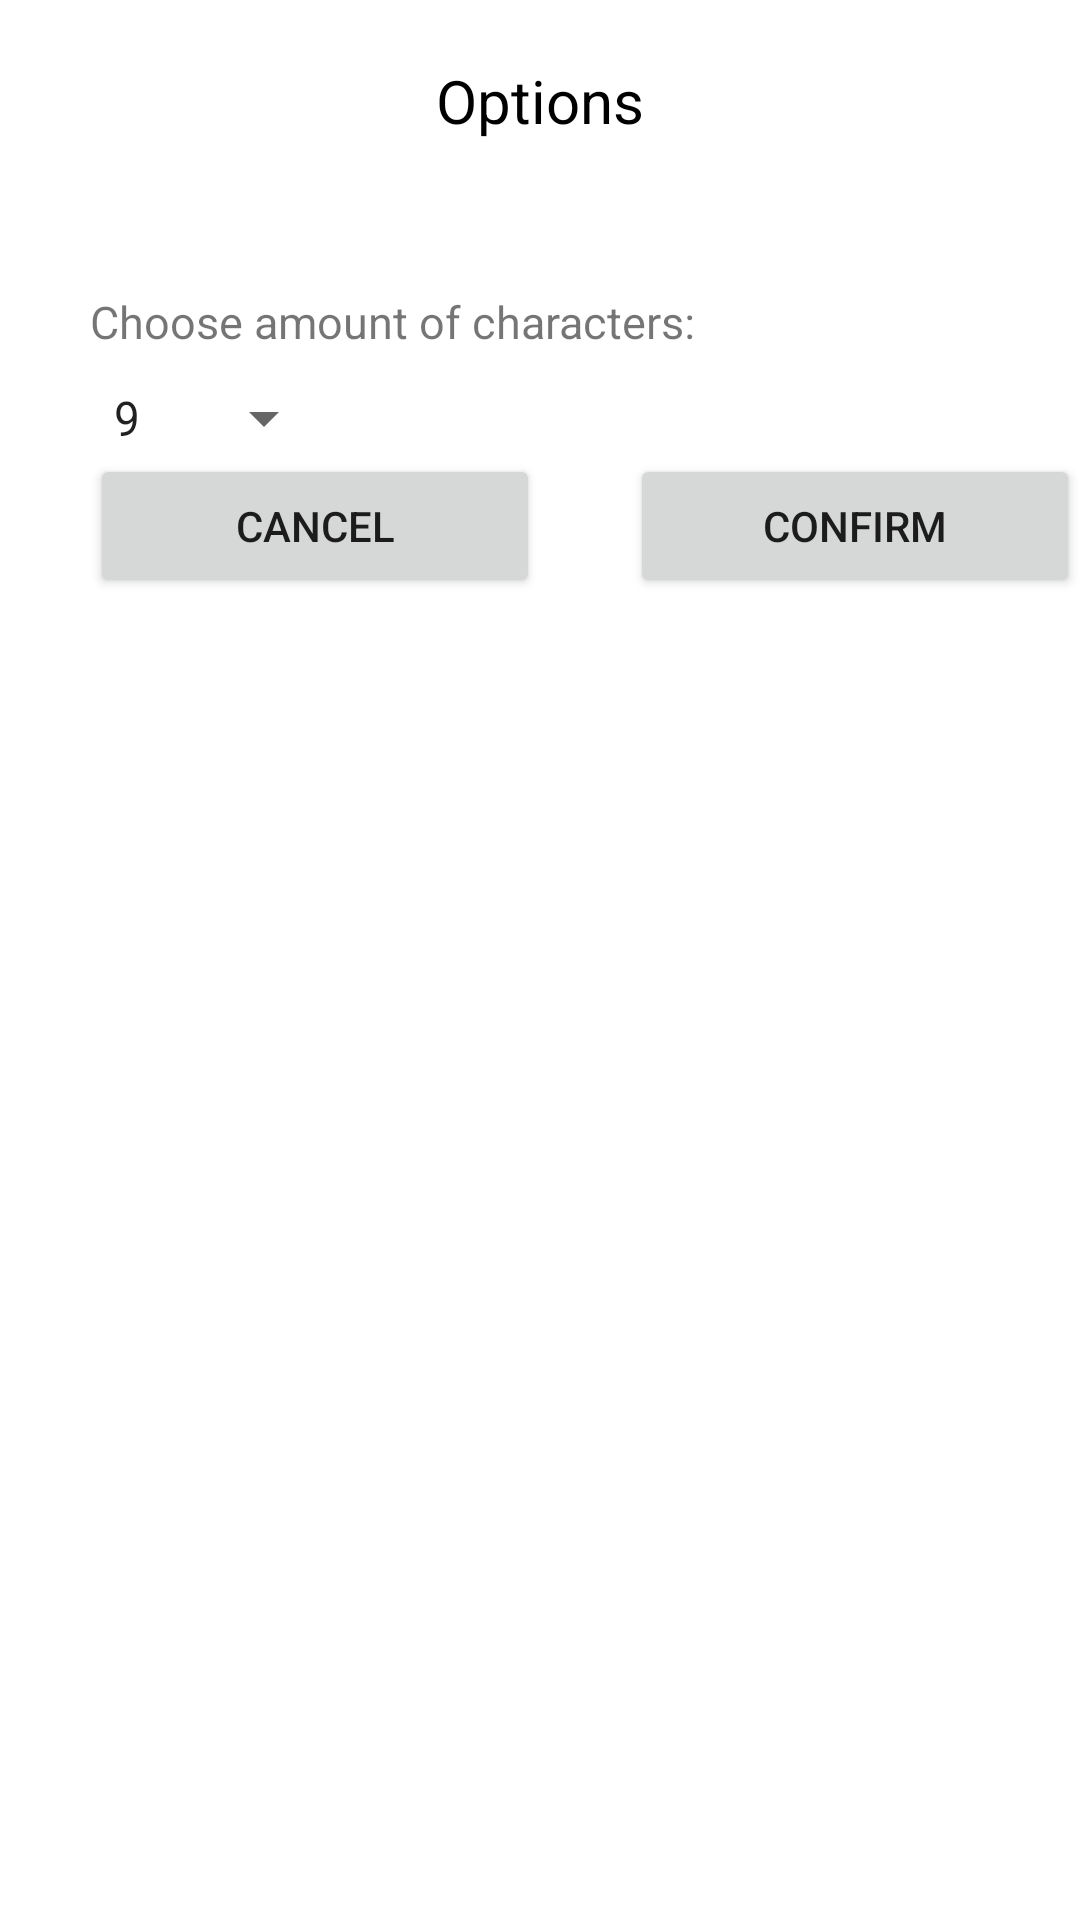

The Android layout XML behind this screen, and the referenced resources:
<!-- AndroidManifest.xml: application theme Theme.WhoIsThat -->
<!-- res/layout/activity_options.xml -->
<?xml version="1.0" encoding="utf-8"?>
<androidx.constraintlayout.widget.ConstraintLayout xmlns:android="http://schemas.android.com/apk/res/android"
    xmlns:app="http://schemas.android.com/apk/res-auto"
    xmlns:tools="http://schemas.android.com/tools"
    android:layout_width="match_parent"
    android:layout_height="match_parent"
    android:background="@color/white"
    tools:context=".OptionsActivity">

    <TextView
        android:layout_width="wrap_content"
        android:layout_height="wrap_content"
        android:text="@string/options_text"
        android:textColor="@color/black"
        android:id="@+id/optionsTitle"
        android:textSize="20dp"
        android:layout_marginTop="20dp"
        app:layout_constraintTop_toTopOf="parent"
        app:layout_constraintStart_toStartOf="parent"
        app:layout_constraintEnd_toEndOf="parent"/>

    <TextView
        android:layout_width="wrap_content"
        android:layout_height="wrap_content"
        android:text="@string/options_offer"
        android:id="@+id/optionsOffer"
        android:textSize="15dp"
        app:layout_constraintTop_toBottomOf="@id/optionsTitle"
        app:layout_constraintStart_toStartOf="parent"
        android:layout_marginTop="50dp"
        android:layout_marginStart="30dp"/>

    <Spinner
        android:layout_width="wrap_content"
        android:layout_height="wrap_content"
        android:id="@+id/spinner"
        app:layout_constraintTop_toBottomOf="@id/optionsOffer"
        app:layout_constraintStart_toStartOf="parent"
        tools:ignore="MissingConstraints"
        android:entries="@array/characters_amount"
        android:layout_marginTop="10dp"
        android:layout_marginStart="30dp"/>

    <Button
        android:layout_width="wrap_content"
        android:layout_height="wrap_content"
        android:id="@+id/cancelButton"
        android:text="@string/cancel_text"
        android:width="150dp"
        app:layout_constraintTop_toBottomOf="@id/spinner"
        app:layout_constraintStart_toStartOf="parent"
        android:layout_marginStart="30dp"/>
    <Button
        android:layout_width="wrap_content"
        android:layout_height="wrap_content"
        android:id="@+id/confirmButton"
        android:text="@string/confirm_text"
        android:width="150dp"
        app:layout_constraintTop_toBottomOf="@id/spinner"
        app:layout_constraintStart_toEndOf="@id/cancelButton"
        android:layout_marginStart="30dp"/>

</androidx.constraintlayout.widget.ConstraintLayout>
<!-- resources referenced by this layout -->
<resources>
  <string-array name="characters_amount">
          <item>9</item>
          <item>15</item>
          <item>24</item>
          <item>30</item>
      </string-array>
  <string name="cancel_text">Cancel</string>
  <string name="confirm_text">Confirm</string>
  <string name="options_offer">Choose amount of characters:</string>
  <string name="options_text">Options</string>
  <style name="Theme.WhoIsThat" parent="Theme.MaterialComponents.DayNight.DarkActionBar">
          
          <item name="colorPrimary">@color/purple_500</item>
          <item name="colorPrimaryVariant">@color/purple_700</item>
          <item name="colorOnPrimary">@color/white</item>
          
          <item name="colorSecondary">@color/teal_200</item>
          <item name="colorSecondaryVariant">@color/teal_700</item>
          <item name="colorOnSecondary">@color/black</item>
          
          <item name="android:statusBarColor">?attr/colorPrimaryVariant</item>
          
      </style>
  <!-- not gathered from this repository: default colours our renderer supplied (Android Studio template values) -->
  <color name="purple_500">#FF6200EE</color>
  <color name="purple_700">#FF3700B3</color>
  <color name="teal_200">#FF03DAC5</color>
  <color name="teal_700">#FF018786</color>
  <color name="black">#FF000000</color>
  <color name="white">#FFFFFFFF</color>
</resources>
